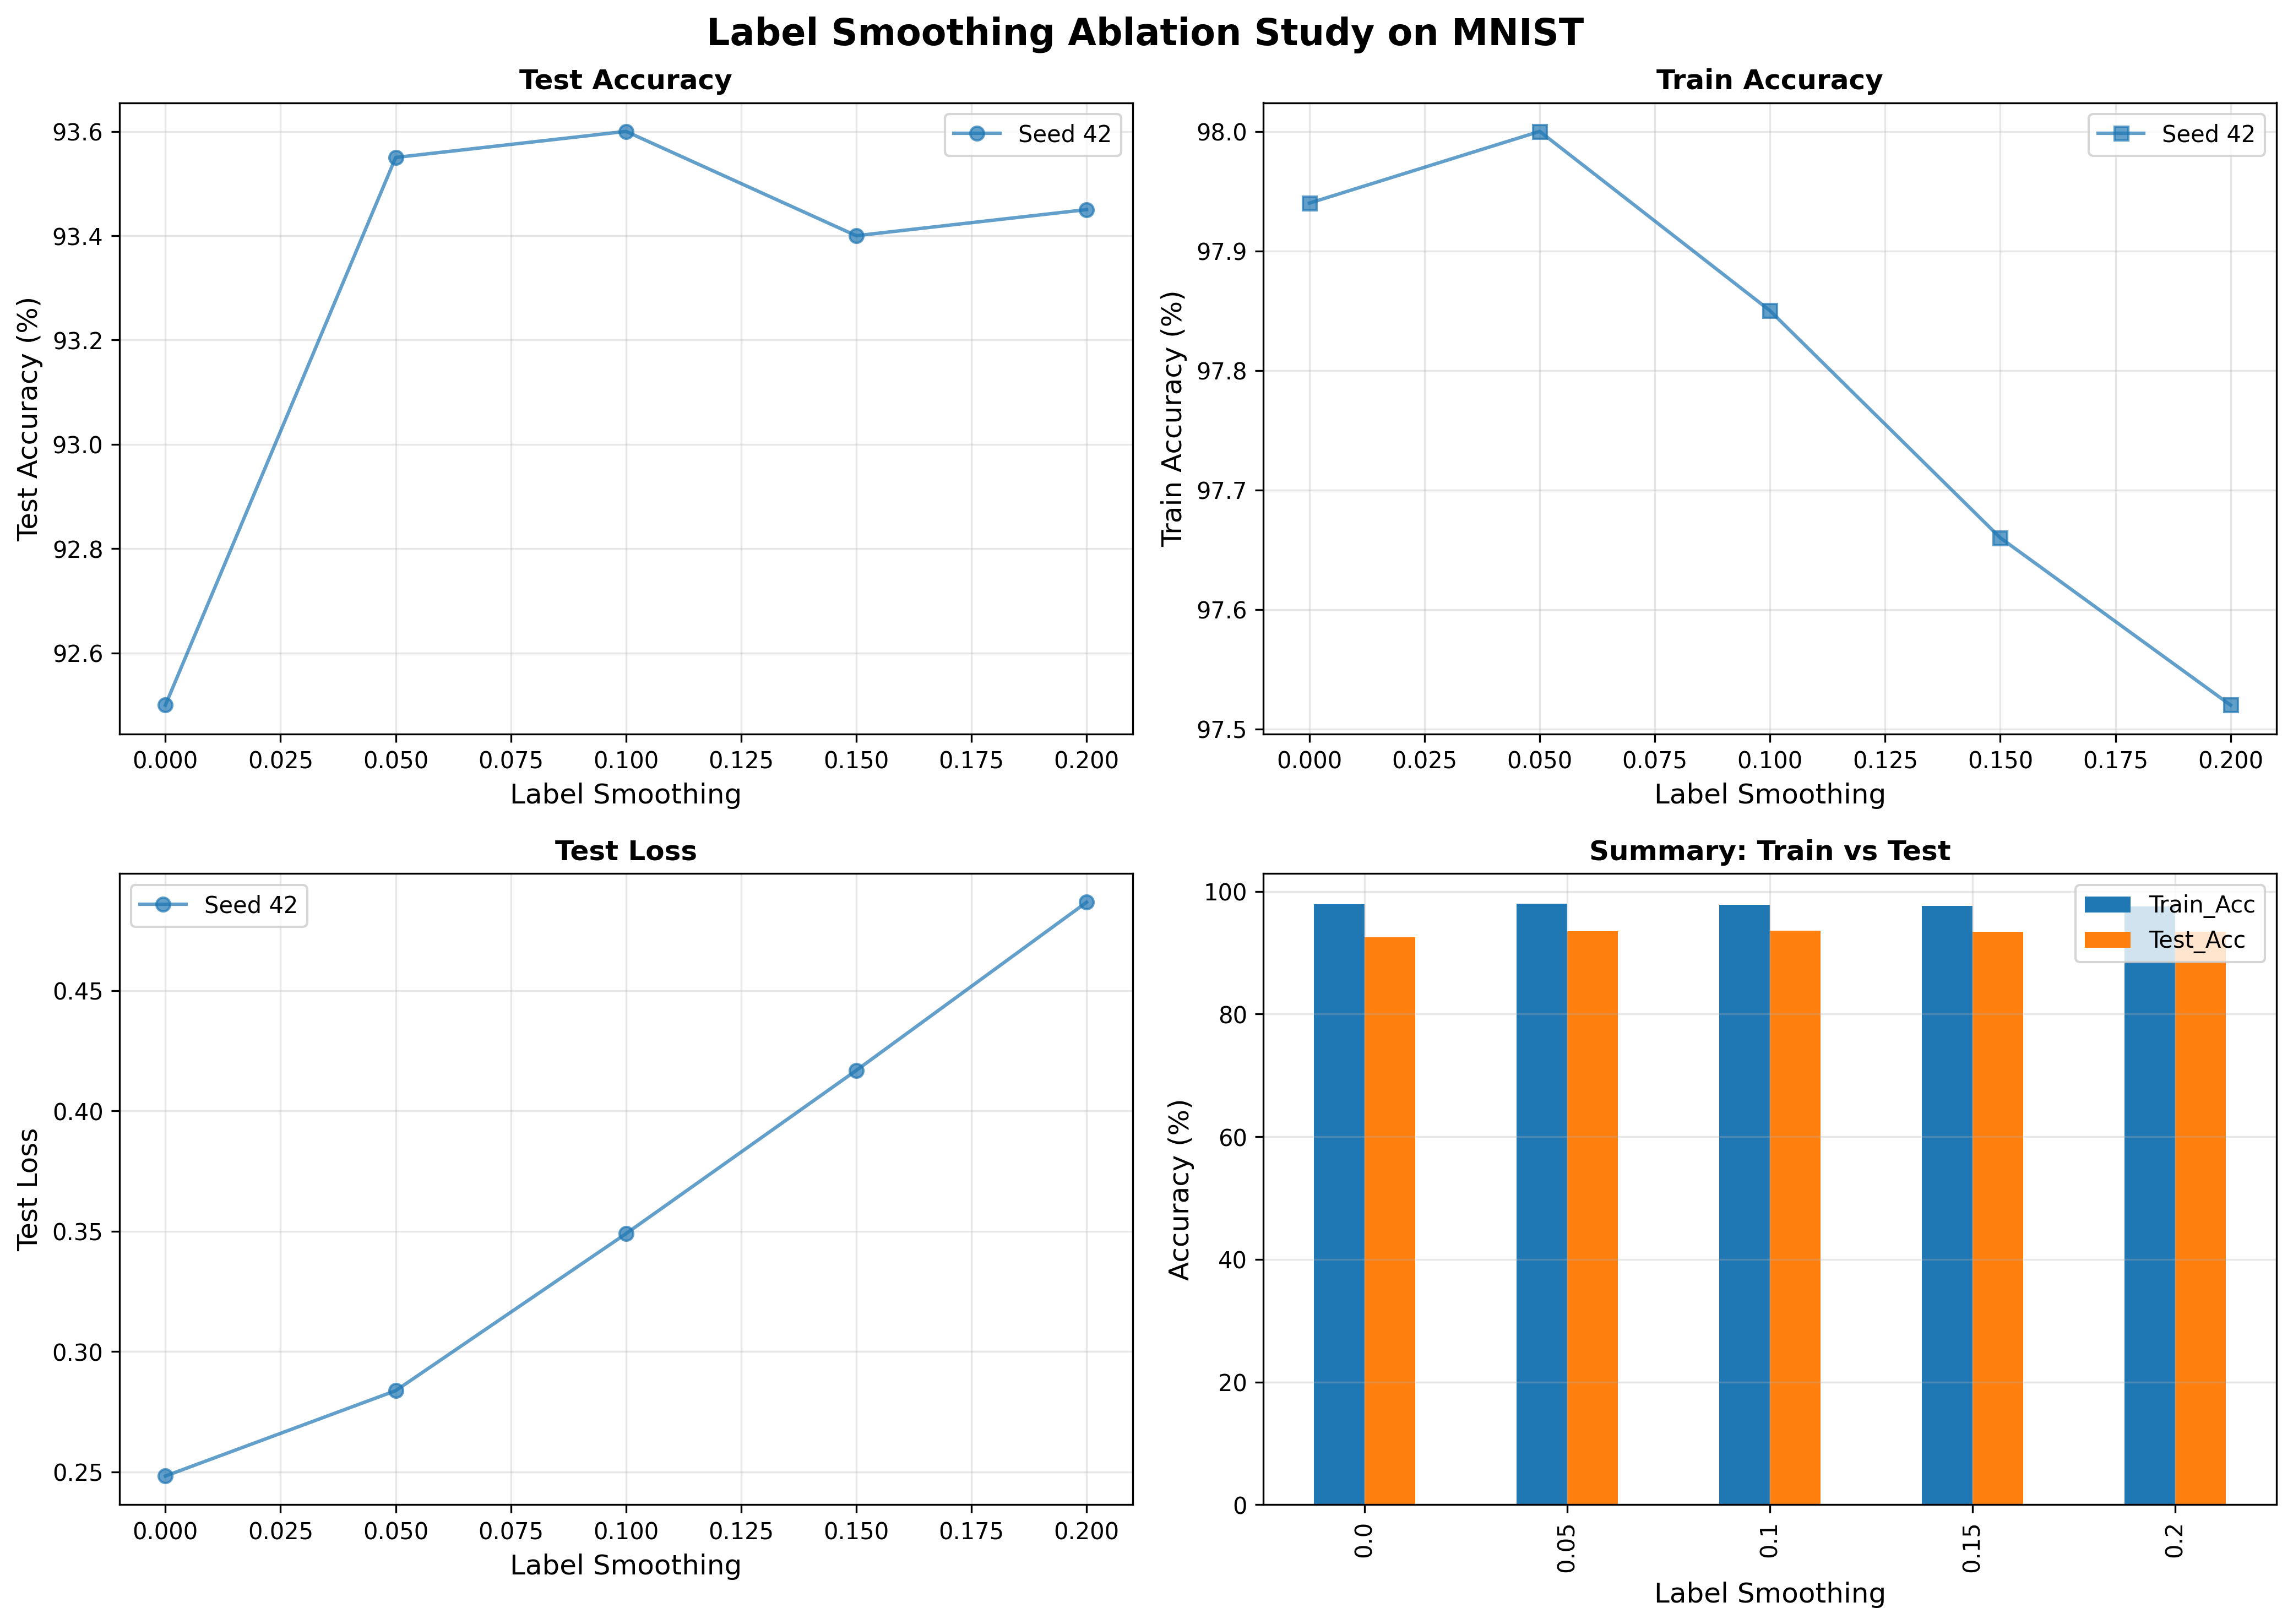

The file beside this chart, header and first rows:
Seed, Label_Smoothing, Train_Acc, Test_Acc, Train_Loss, Test_Loss
42, 0.0, 97.94, 92.5, 0.0878, 0.2483
42, 0.05, 98.0, 93.55, 0.1545, 0.2837
42, 0.1, 97.85, 93.6, 0.2209, 0.349
42, 0.15, 97.66, 93.4, 0.2894, 0.4168
42, 0.2, 97.52, 93.45, 0.3599, 0.4867
